10-way image classification set "data" from GitHub (naveedeveloper/inception-fast-food-classifier); label vocabulary: baked potato, burger, crispy chicken, donut, fries, hot dog, pizza, sandwich, taco, taquito.

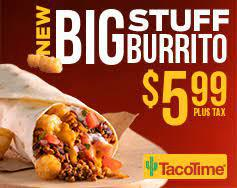
Label: taquito

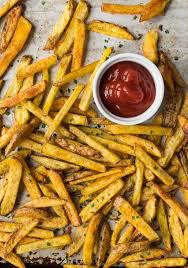
Label: fries

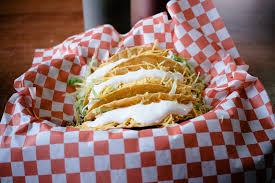
Label: taco

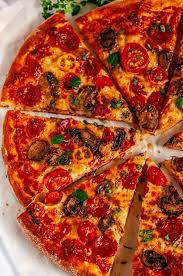
Label: pizza

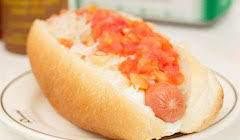
Label: hot dog

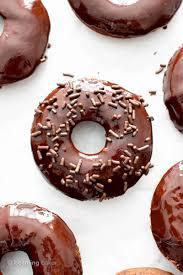
Label: donut
